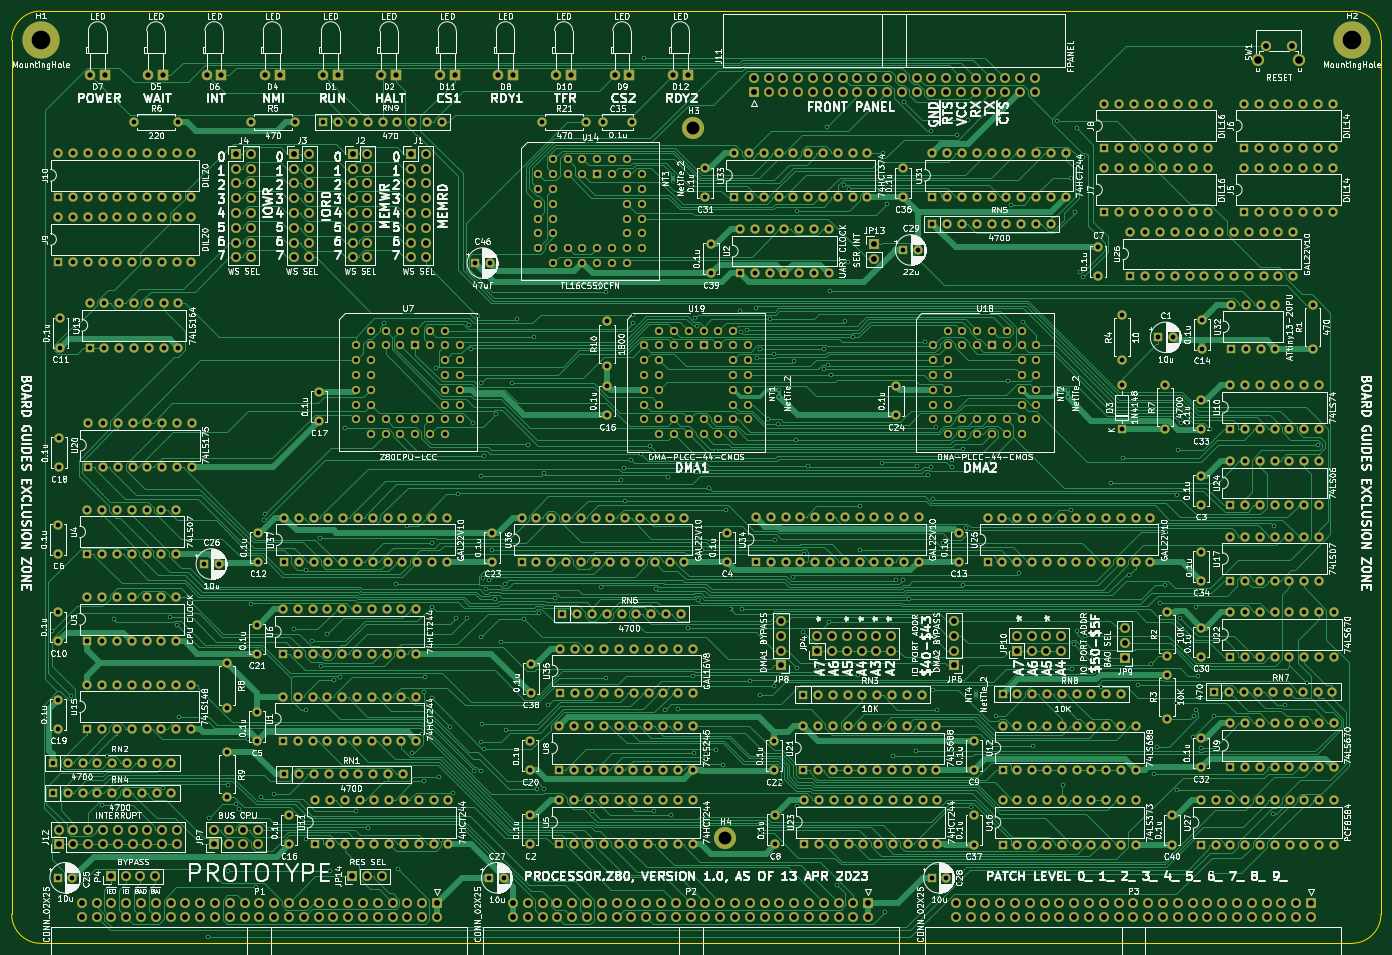
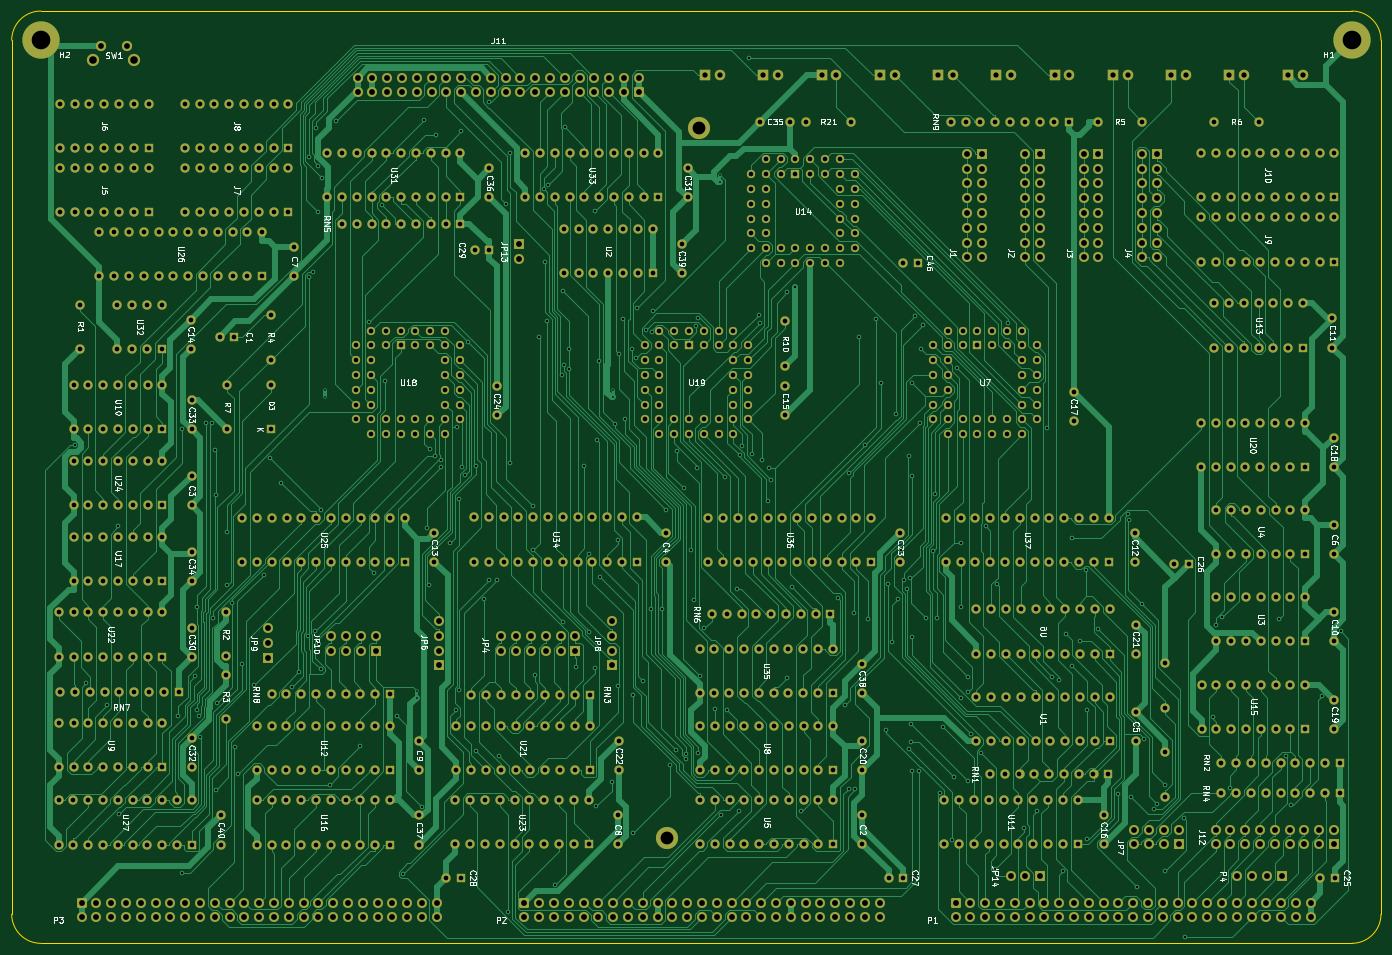
Circuit board: 11 layer files. Board 235.0 x 160.0 mm.
- bottom_copper: processor.Z80-B_Cu.gbr (269879 bytes)
- bottom_mask: processor.Z80-B_Mask.gbr (39827 bytes)
- paste: processor.Z80-B_Paste.gbr (462 bytes)
- bottom_silk: processor.Z80-B_Silkscreen.gbr (102476 bytes)
- outline: processor.Z80-Edge_Cuts.gbr (994 bytes)
- top_copper: processor.Z80-F_Cu.gbr (271022 bytes)
- top_mask: processor.Z80-F_Mask.gbr (39827 bytes)
- paste: processor.Z80-F_Paste.gbr (462 bytes)
- top_silk: processor.Z80-F_Silkscreen.gbr (481110 bytes)
- drill: processor.Z80-NPTH.drl (274 bytes)
- drill: processor.Z80-PTH.drl (26564 bytes)

=== bottom_copper: processor.Z80-B_Cu.gbr (269879 bytes, source omitted) ===
=== bottom_mask: processor.Z80-B_Mask.gbr (39827 bytes, source omitted) ===
=== paste: processor.Z80-B_Paste.gbr ===
%TF.GenerationSoftware,KiCad,Pcbnew,(6.0.11)*%
%TF.CreationDate,2023-05-28T18:52:27-04:00*%
%TF.ProjectId,processor.Z80,70726f63-6573-4736-9f72-2e5a38302e6b,rev?*%
%TF.SameCoordinates,Original*%
%TF.FileFunction,Paste,Bot*%
%TF.FilePolarity,Positive*%
%FSLAX46Y46*%
G04 Gerber Fmt 4.6, Leading zero omitted, Abs format (unit mm)*
G04 Created by KiCad (PCBNEW (6.0.11)) date 2023-05-28 18:52:27*
%MOMM*%
%LPD*%
G01*
G04 APERTURE LIST*
G04 APERTURE END LIST*
M02*

=== bottom_silk: processor.Z80-B_Silkscreen.gbr (102476 bytes, source omitted) ===
=== outline: processor.Z80-Edge_Cuts.gbr ===
%TF.GenerationSoftware,KiCad,Pcbnew,(6.0.11)*%
%TF.CreationDate,2023-05-28T18:52:28-04:00*%
%TF.ProjectId,processor.Z80,70726f63-6573-4736-9f72-2e5a38302e6b,rev?*%
%TF.SameCoordinates,Original*%
%TF.FileFunction,Profile,NP*%
%FSLAX46Y46*%
G04 Gerber Fmt 4.6, Leading zero omitted, Abs format (unit mm)*
G04 Created by KiCad (PCBNEW (6.0.11)) date 2023-05-28 18:52:28*
%MOMM*%
%LPD*%
G01*
G04 APERTURE LIST*
%TA.AperFunction,Profile*%
%ADD10C,0.050000*%
%TD*%
G04 APERTURE END LIST*
D10*
X35000000Y-75000000D02*
X35000000Y-225000000D01*
X40000000Y-230000000D02*
X265000000Y-230000000D01*
X270000000Y-225000000D02*
X270000000Y-75000000D01*
X265000000Y-70000000D02*
X40000000Y-70000000D01*
X265000000Y-230000000D02*
G75*
G03*
X270000000Y-225000000I0J5000000D01*
G01*
X35000000Y-225000000D02*
G75*
G03*
X40000000Y-230000000I5000000J0D01*
G01*
X40000000Y-70000000D02*
G75*
G03*
X35000000Y-75000000I0J-5000000D01*
G01*
X270000000Y-75000000D02*
G75*
G03*
X265000000Y-70000000I-5000000J0D01*
G01*
M02*

=== top_copper: processor.Z80-F_Cu.gbr (271022 bytes, source omitted) ===
=== top_mask: processor.Z80-F_Mask.gbr (39827 bytes, source omitted) ===
=== paste: processor.Z80-F_Paste.gbr ===
%TF.GenerationSoftware,KiCad,Pcbnew,(6.0.11)*%
%TF.CreationDate,2023-05-28T18:52:27-04:00*%
%TF.ProjectId,processor.Z80,70726f63-6573-4736-9f72-2e5a38302e6b,rev?*%
%TF.SameCoordinates,Original*%
%TF.FileFunction,Paste,Top*%
%TF.FilePolarity,Positive*%
%FSLAX46Y46*%
G04 Gerber Fmt 4.6, Leading zero omitted, Abs format (unit mm)*
G04 Created by KiCad (PCBNEW (6.0.11)) date 2023-05-28 18:52:27*
%MOMM*%
%LPD*%
G01*
G04 APERTURE LIST*
G04 APERTURE END LIST*
M02*

=== top_silk: processor.Z80-F_Silkscreen.gbr (481110 bytes, source omitted) ===
=== drill: processor.Z80-NPTH.drl ===
M48
; DRILL file {KiCad (6.0.11)} date Sun May 28 18:50:48 2023
; FORMAT={-:-/ absolute / inch / decimal}
; #@! TF.CreationDate,2023-05-28T18:50:48-04:00
; #@! TF.GenerationSoftware,Kicad,Pcbnew,(6.0.11)
; #@! TF.FileFunction,NonPlated,1,2,NPTH
FMAT,2
INCH
%
G90
G05
T0
M30

=== drill: processor.Z80-PTH.drl (26564 bytes, source omitted) ===
